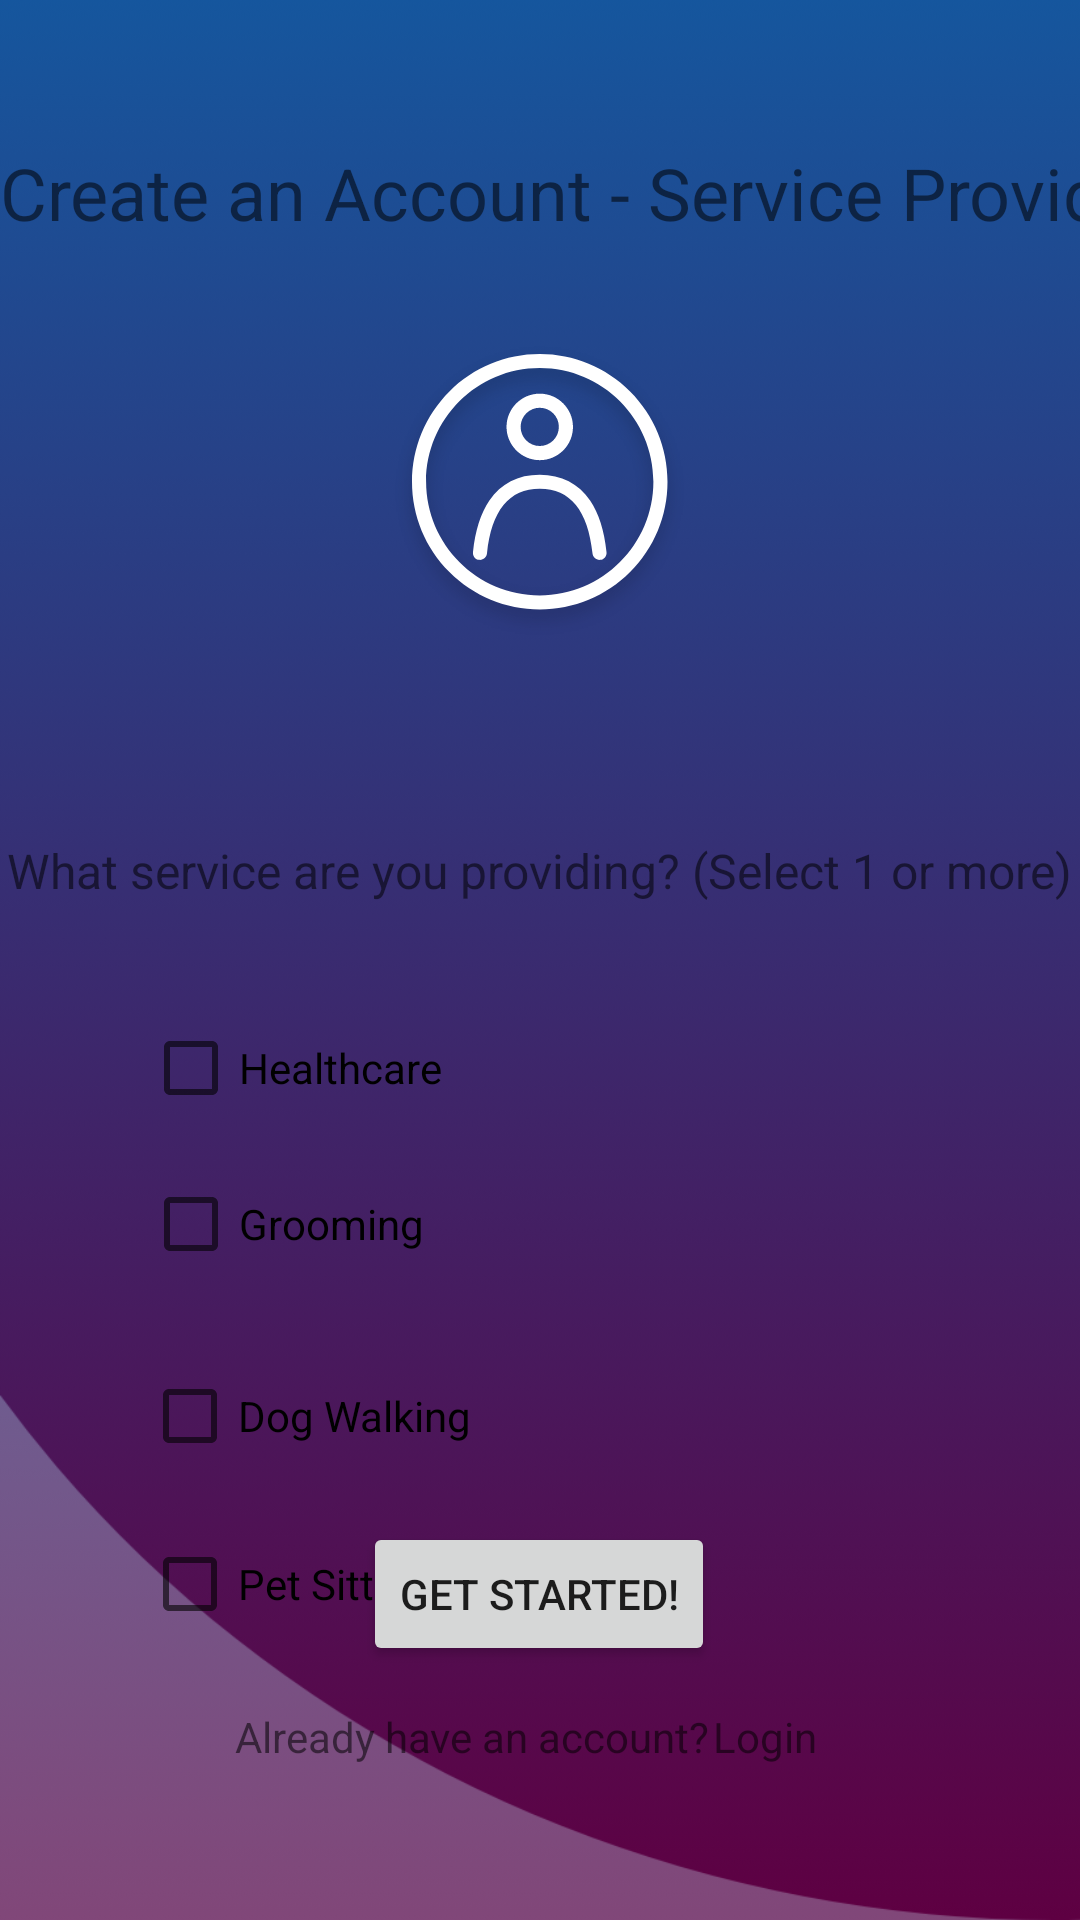

This screen was rendered from an Android layout file. Write that file and the resources it references.
<!-- AndroidManifest.xml: application theme Theme.RexPetCareApp -->
<!-- res/layout/activity_signup_service_provider.xml -->
<?xml version="1.0" encoding="utf-8"?>
<androidx.constraintlayout.widget.ConstraintLayout xmlns:android="http://schemas.android.com/apk/res/android"
    xmlns:app="http://schemas.android.com/apk/res-auto"
    xmlns:tools="http://schemas.android.com/tools"
    android:layout_width="match_parent"
    android:layout_height="match_parent"
    tools:context=".SignupServiceProvider"
    android:background="@drawable/sign_up">

    <Button
        android:id="@+id/signupbuttontext2"
        android:layout_width="wrap_content"
        android:layout_height="wrap_content"
        android:onClick="start"
        android:text="Get Started!"
        app:layout_constraintBottom_toBottomOf="parent"
        app:layout_constraintEnd_toEndOf="parent"
        app:layout_constraintHorizontal_bias="0.498"
        app:layout_constraintStart_toStartOf="parent"
        app:layout_constraintTop_toTopOf="parent"
        app:layout_constraintVertical_bias="0.857" />

    <TextView
        android:id="@+id/signuploginbuttontext2"
        android:layout_width="wrap_content"
        android:layout_height="wrap_content"
        android:onClick="login"
        android:text="Login"
        app:layout_constraintBottom_toBottomOf="parent"
        app:layout_constraintEnd_toEndOf="parent"
        app:layout_constraintHorizontal_bias="0.731"
        app:layout_constraintStart_toStartOf="parent"
        app:layout_constraintTop_toTopOf="parent"
        app:layout_constraintVertical_bias="0.917" />

    <TextView
        android:id="@+id/signupalreadyhaveaccounttext2"
        android:layout_width="wrap_content"
        android:layout_height="wrap_content"
        android:text="Already have an account?"
        app:layout_constraintBottom_toBottomOf="parent"
        app:layout_constraintEnd_toEndOf="parent"
        app:layout_constraintHorizontal_bias="0.388"
        app:layout_constraintStart_toStartOf="parent"
        app:layout_constraintTop_toTopOf="parent"
        app:layout_constraintVertical_bias="0.917" />

    <TextView
        android:id="@+id/textView"
        android:layout_width="412dp"
        android:layout_height="39dp"
        android:layout_marginTop="48dp"
        android:text="Create an Account - Service Provider"
        android:textSize="24sp"
        app:layout_constraintEnd_toEndOf="parent"
        app:layout_constraintHorizontal_bias="0.0"
        app:layout_constraintStart_toStartOf="parent"
        app:layout_constraintTop_toTopOf="parent" />

    <ImageView
        android:id="@+id/imageView3"
        android:layout_width="wrap_content"
        android:layout_height="wrap_content"
        android:layout_marginTop="112dp"
        app:layout_constraintEnd_toEndOf="parent"
        app:layout_constraintStart_toStartOf="parent"
        app:layout_constraintTop_toTopOf="parent"
        app:srcCompat="@drawable/icon" />

    <TextView
        android:id="@+id/textView2"
        android:layout_width="wrap_content"
        android:layout_height="wrap_content"
        android:layout_marginTop="64dp"
        android:text="What service are you providing? (Select 1 or more)"
        android:textSize="16sp"
        app:layout_constraintEnd_toEndOf="parent"
        app:layout_constraintHorizontal_bias="0.498"
        app:layout_constraintStart_toStartOf="parent"
        app:layout_constraintTop_toBottomOf="@+id/imageView3" />

    <CheckBox
        android:id="@+id/checkBox"
        android:layout_width="wrap_content"
        android:layout_height="wrap_content"
        android:layout_marginTop="332dp"
        android:text="Healthcare"
        app:layout_constraintEnd_toEndOf="parent"
        app:layout_constraintHorizontal_bias="0.183"
        app:layout_constraintStart_toStartOf="parent"
        app:layout_constraintTop_toTopOf="parent" />

    <CheckBox
        android:id="@+id/checkBox2"
        android:layout_width="wrap_content"
        android:layout_height="wrap_content"
        android:layout_marginTop="4dp"
        android:text="Grooming"
        app:layout_constraintEnd_toEndOf="parent"
        app:layout_constraintHorizontal_bias="0.179"
        app:layout_constraintStart_toStartOf="parent"
        app:layout_constraintTop_toBottomOf="@+id/checkBox" />

    <CheckBox
        android:id="@+id/checkBox3"
        android:layout_width="wrap_content"
        android:layout_height="wrap_content"
        android:layout_marginTop="16dp"
        android:text="Dog Walking"
        app:layout_constraintEnd_toEndOf="parent"
        app:layout_constraintHorizontal_bias="0.189"
        app:layout_constraintStart_toStartOf="parent"
        app:layout_constraintTop_toBottomOf="@+id/checkBox2" />

    <CheckBox
        android:id="@+id/checkBox4"
        android:layout_width="wrap_content"
        android:layout_height="wrap_content"
        android:layout_marginTop="8dp"
        android:text="Pet Sitting"
        app:layout_constraintEnd_toEndOf="parent"
        app:layout_constraintHorizontal_bias="0.18"
        app:layout_constraintStart_toStartOf="parent"
        app:layout_constraintTop_toBottomOf="@+id/checkBox3" />
</androidx.constraintlayout.widget.ConstraintLayout>
<!-- resources referenced by this layout -->
<resources>
  <!-- drawable icon: png bitmap (drawable-hdpi, 11395 bytes) -->
  <!-- drawable sign_up: png bitmap (drawable-hdpi, 44900 bytes) -->
  <style name="Theme.RexPetCareApp" parent="Theme.MaterialComponents.DayNight.NoActionBar">
          
          <item name="colorPrimary">@color/purple_500</item>
          <item name="colorPrimaryVariant">@color/purple_700</item>
          <item name="colorOnPrimary">@color/white</item>
          
          <item name="colorSecondary">@color/teal_200</item>
          <item name="colorSecondaryVariant">@color/teal_700</item>
          <item name="colorOnSecondary">@color/black</item>
          
          <item name="android:statusBarColor">?attr/colorPrimaryVariant</item>
          
      </style>
  <!-- not gathered from this repository: default colours our renderer supplied (Android Studio template values) -->
  <color name="purple_500">#FF6200EE</color>
  <color name="purple_700">#FF3700B3</color>
  <color name="teal_200">#FF03DAC5</color>
  <color name="teal_700">#FF018786</color>
  <color name="black">#FF000000</color>
  <color name="white">#FFFFFFFF</color>
</resources>
